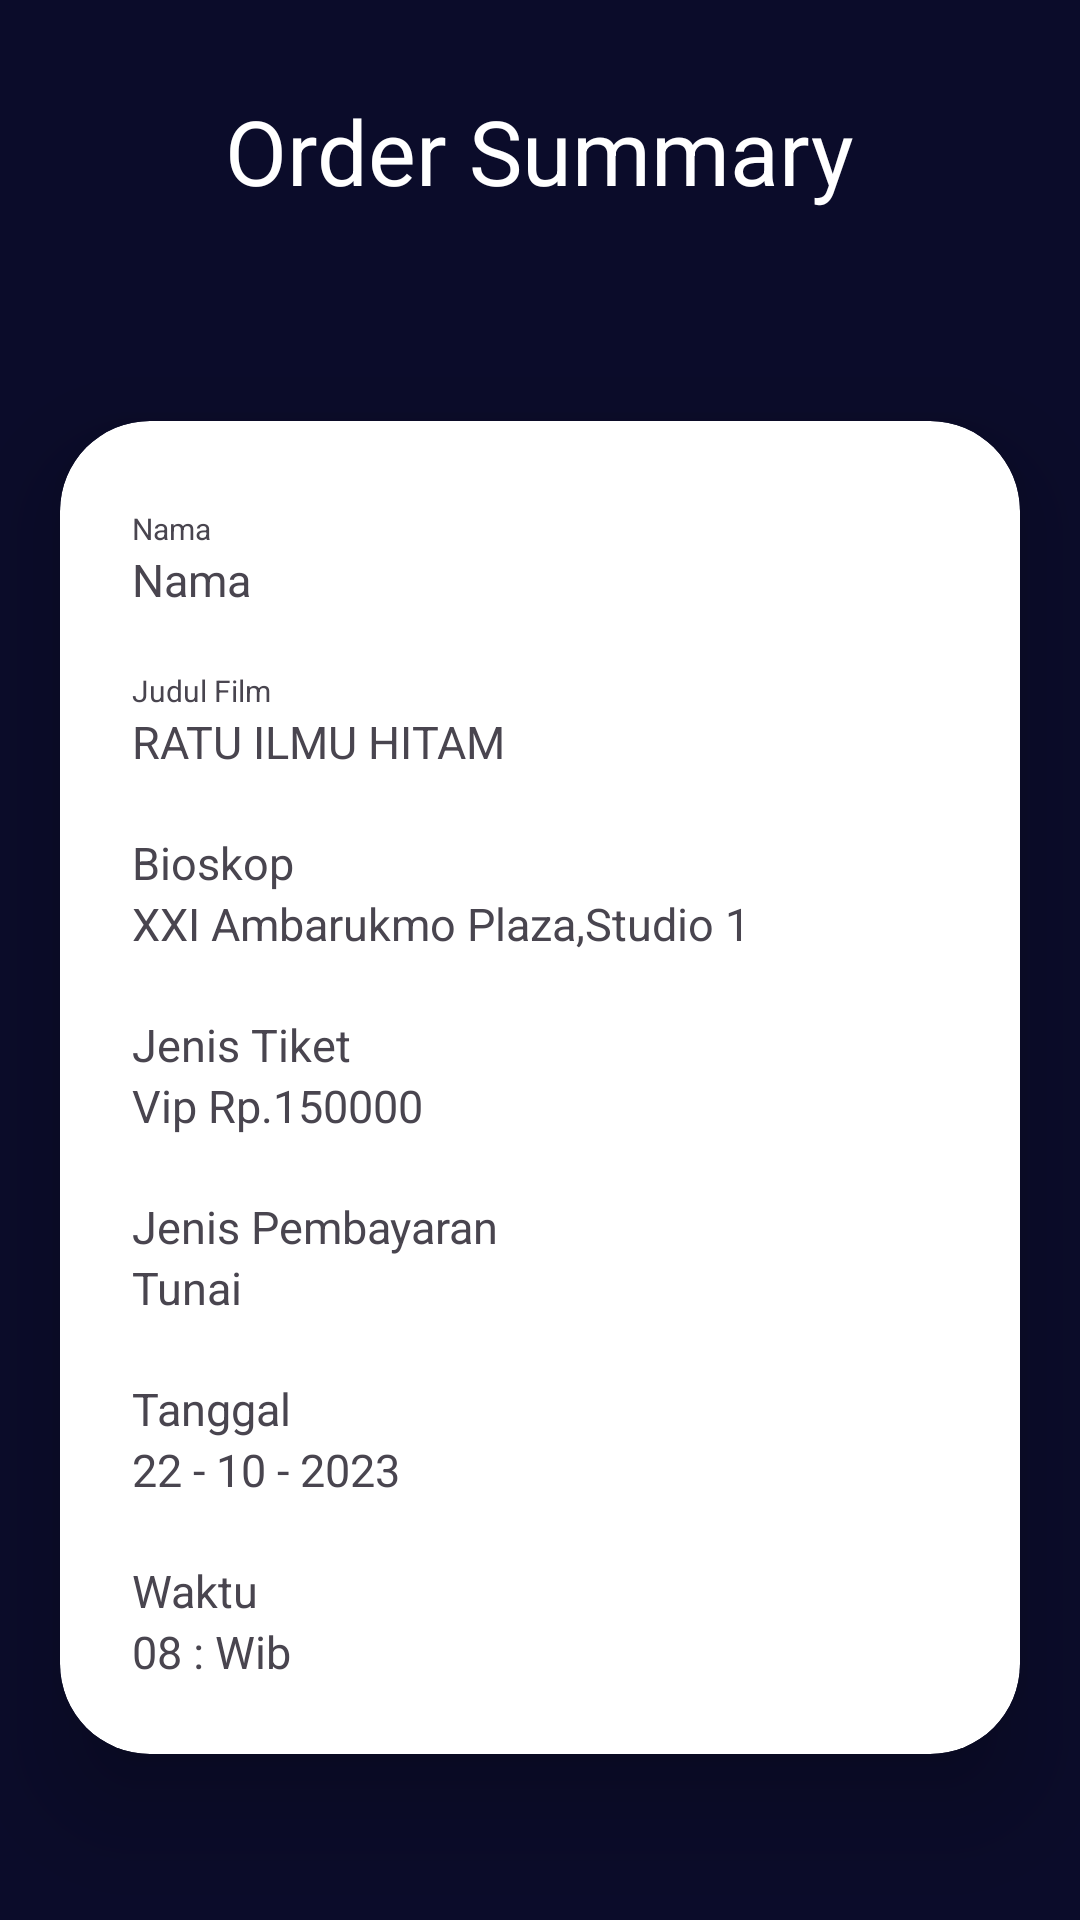

Reconstruct the res/layout file that produces this screen, plus the resources it refers to.
<!-- AndroidManifest.xml: application theme Theme.Tgs9buttonnavigasi -->
<!-- res/layout/activity_order.xml -->
<?xml version="1.0" encoding="utf-8"?>
<LinearLayout xmlns:android="http://schemas.android.com/apk/res/android"
    xmlns:app="http://schemas.android.com/apk/res-auto"
    xmlns:tools="http://schemas.android.com/tools"
    android:layout_width="match_parent"
    android:layout_height="match_parent"
    android:orientation="vertical"
    android:background="@color/bacground"
    tools:context=".OrderActivity">

    <TextView
        android:layout_width="wrap_content"
        android:layout_height="wrap_content"
        android:layout_marginTop="30dp"
        android:layout_marginBottom="50dp"
        android:text="Order Summary"
        android:textColor="@color/white"
        android:textSize="30dp"
        android:layout_gravity="center_horizontal" />
    <androidx.cardview.widget.CardView
        android:id="@+id/cardview"
        android:layout_width="match_parent"
        android:layout_height="wrap_content"
        android:layout_margin="20dp"
        app:cardCornerRadius="30dp"
        app:cardElevation="20dp"
        android:background="@color/bacground">
        <LinearLayout
            android:layout_width="match_parent"
            android:layout_height="wrap_content"
            android:orientation="vertical"
            android:layout_gravity="center_horizontal"
            android:padding="24dp">
            <TextView
                android:id="@+id/nama"
                android:layout_width="wrap_content"
                android:layout_height="wrap_content"
                android:layout_marginTop="5dp"
                android:text="Nama"
                android:textSize="10dp" />
            <TextView
                android:id="@+id/ussername"
                android:layout_width="wrap_content"
                android:layout_height="wrap_content"
                android:text="Nama"
                android:textSize="15dp" />
            <TextView
                android:id="@+id/text1"
                android:layout_width="wrap_content"
                android:layout_height="wrap_content"
                android:layout_marginTop="20dp"
                android:text="Judul Film"
                android:textSize="10dp" />
            <TextView
                android:id="@+id/text2"
                android:layout_width="wrap_content"
                android:layout_height="wrap_content"
                android:text="RATU ILMU HITAM"
                android:textSize="15dp" />
            <TextView
                android:id="@+id/text3"
                android:layout_width="wrap_content"
                android:layout_height="wrap_content"
                android:layout_marginTop="20dp"
                android:text="Bioskop"
                android:textSize="15dp" />
            <TextView
                android:id="@+id/text4"
                android:layout_width="wrap_content"
                android:layout_height="wrap_content"
                android:text="XXI Ambarukmo Plaza,Studio 1"
                android:textSize="15dp" />
            <TextView
                android:id="@+id/text5"
                android:layout_width="wrap_content"
                android:layout_height="wrap_content"
                android:layout_marginTop="20dp"
                android:text="Jenis Tiket"
                android:textSize="15dp" />
            <TextView
                android:id="@+id/text6"
                android:layout_width="wrap_content"
                android:layout_height="wrap_content"
                android:text="Vip Rp.150000"
                android:textSize="15dp" />
            <TextView
                android:id="@+id/text7"
                android:layout_width="wrap_content"
                android:layout_height="wrap_content"
                android:layout_marginTop="20dp"
                android:text="Jenis Pembayaran"
                android:textSize="15dp" />
            <TextView
                android:id="@+id/text8"
                android:layout_width="wrap_content"
                android:layout_height="wrap_content"
                android:text="Tunai"
                android:textSize="15dp" />
            <TextView
                android:id="@+id/text9"
                android:layout_width="wrap_content"
                android:layout_height="wrap_content"
                android:layout_marginTop="20dp"
                android:text="Tanggal"
                android:textSize="15dp" />
            <TextView
                android:id="@+id/text10"
                android:layout_width="wrap_content"
                android:layout_height="wrap_content"
                android:text="22 - 10 - 2023"
                android:textSize="15dp" />
            <TextView
                android:id="@+id/text11"
                android:layout_width="wrap_content"
                android:layout_height="wrap_content"
                android:layout_marginTop="20dp"
                android:text="Waktu"
                android:textSize="15dp" />
            <TextView
                android:id="@+id/text12"
                android:layout_width="wrap_content"
                android:layout_height="wrap_content"
                android:text="08 : Wib"
                android:textSize="15dp" />
        </LinearLayout>
    </androidx.cardview.widget.CardView>
</LinearLayout>
<!-- resources referenced by this layout -->
<resources>
  <color name="bacground">#0B0C2A</color>
  <color name="white">#FFFFFFFF</color>
  <style name="Theme.Tgs9buttonnavigasi" parent="Base.Theme.Tgs9buttonnavigasi" />
  <style name="Base.Theme.Tgs9buttonnavigasi" parent="Theme.Material3.DayNight.NoActionBar">
          
          
          <item name="colorPrimary">@color/white</item>
          <item name="colorPrimaryVariant">@color/purple_700</item>
          <item name="colorOnPrimary">@color/white</item>
          
          <item name="colorSecondary">@color/teal_200</item>
          <item name="colorSecondaryVariant">@color/teal_700</item>
          <item name="colorOnSecondary">@color/black</item>
          
          
  
          
          
      </style>
  <color name="purple_700">#FF3700B3</color>
  <color name="teal_200">#FF03DAC5</color>
  <color name="teal_700">#FF018786</color>
  <color name="black">#FF000000</color>
</resources>
